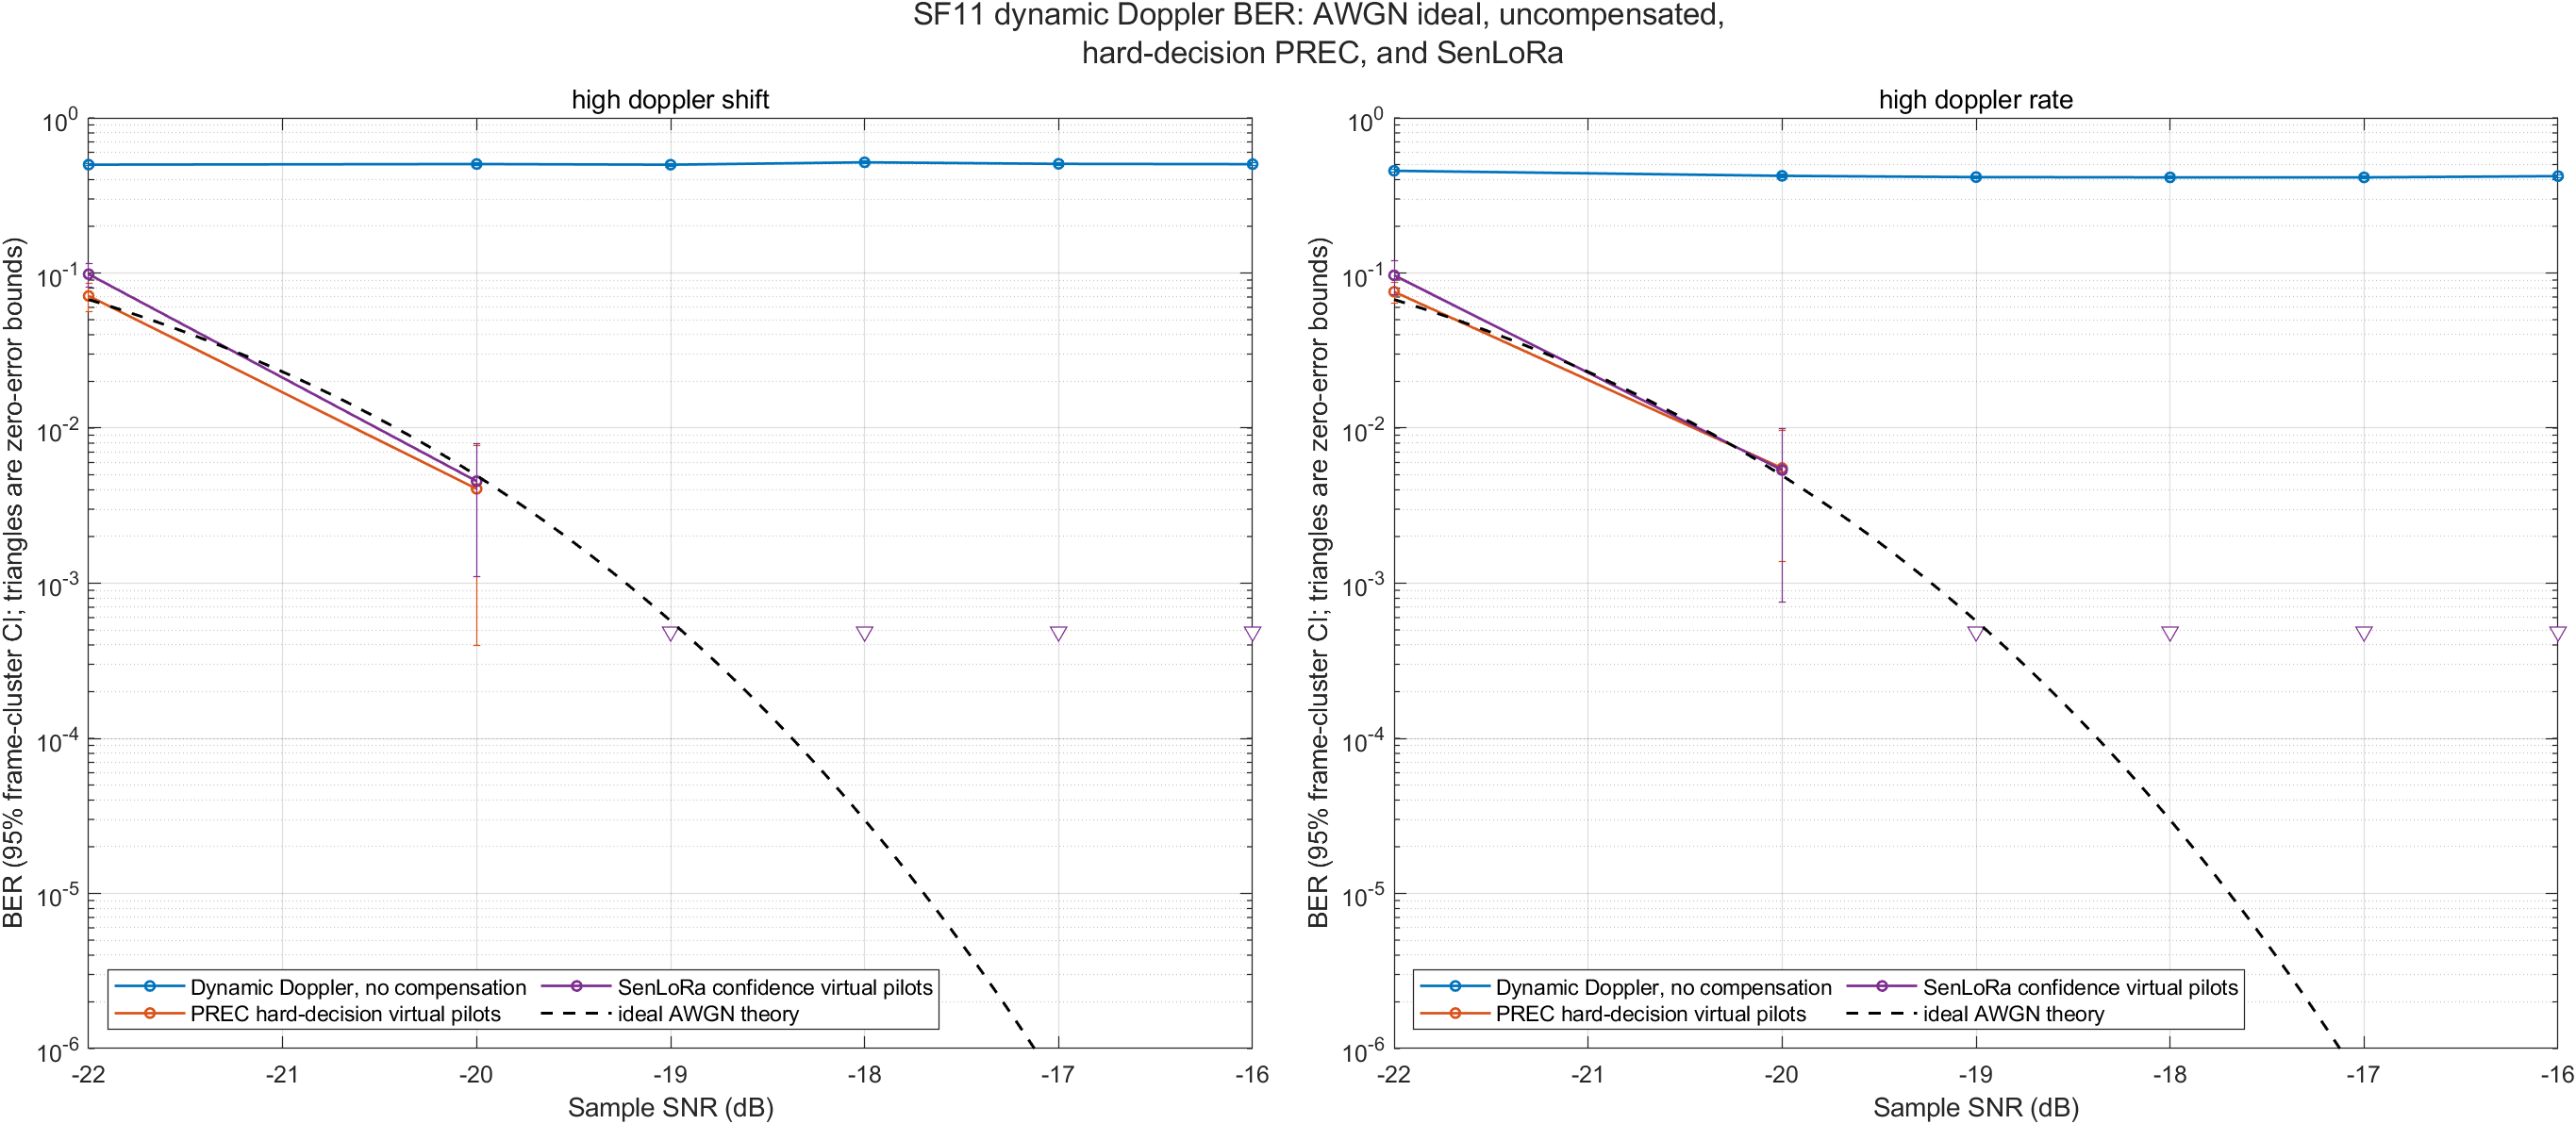

Data behind this chart, as committed beside it:
scenario, sf, snrDb, method, bitErrors, symbolErrors, totalBits, totalSymbols, ber, ser, berLower95, berUpper95, zeroErrorUpper95, frameBerStandardError, frameBerLower95, frameBerUpper95, theoryBer, significantlyBelowTheory95, meanPayloadPilotCount, frameCount, seedSymbols, seedNoiseBase, targetBitErrors, minBitsPerPoint
high_doppler_rate, 11, -22, blind_hard, 466, 86, 6160, 560, 0.07565, 0.1536, 0.06917, 0.08254, 0.0004862, 0.005903, 0.06408, 0.08722, 0.06739, 0, 28, 20, 20461583, 20461584, 1000000000, 6160
high_doppler_rate, 11, -22, raw, 2808, 560, 6160, 560, 0.4558, 1, 0.4433, 0.4684, 0.0004862, 0.005665, 0.4447, 0.4669, 0.06739, 0, 0, 20, 20461583, 20461584, 1000000000, 6160
high_doppler_rate, 11, -22, senlora, 595, 110, 6160, 560, 0.09659, 0.1964, 0.08933, 0.1042, 0.0004862, 0.01231, 0.07246, 0.1207, 0.06739, 0, 3.85, 20, 20461583, 20461584, 1000000000, 6160
high_doppler_rate, 11, -20, blind_hard, 34, 6, 6160, 560, 0.005519, 0.01071, 0.003825, 0.007704, 0.0004862, 0.002108, 0.001388, 0.009651, 0.00494, 0, 28, 20, 20461603, 20461604, 1000000000, 6160
high_doppler_rate, 11, -20, raw, 2605, 560, 6160, 560, 0.4229, 1, 0.4105, 0.4353, 0.0004862, 0.004803, 0.4135, 0.4323, 0.00494, 0, 0, 20, 20461603, 20461604, 1000000000, 6160
high_doppler_rate, 11, -20, senlora, 33, 7, 6160, 560, 0.005357, 0.0125, 0.00369, 0.007515, 0.0004862, 0.002347, 0.0007572, 0.009957, 0.00494, 0, 6.6, 20, 20461603, 20461604, 1000000000, 6160
high_doppler_rate, 11, -19, blind_hard, 0, 0, 6160, 560, 0, 0, 0, 0.0004862, 0.0004862, 0, 0, 0.0004862, 0.0005708, 1, 28, 20, 20461613, 20461614, 1000000000, 6160
high_doppler_rate, 11, -19, raw, 2557, 560, 6160, 560, 0.4151, 1, 0.4028, 0.4275, 0.0004862, 0.004875, 0.4055, 0.4247, 0.0005708, 0, 0, 20, 20461613, 20461614, 1000000000, 6160
high_doppler_rate, 11, -19, senlora, 0, 0, 6160, 560, 0, 0, 0, 0.0004862, 0.0004862, 0, 0, 0.0004862, 0.0005708, 1, 10.8, 20, 20461613, 20461614, 1000000000, 6160
high_doppler_rate, 11, -18, blind_hard, 0, 0, 6160, 560, 0, 0, 0, 0.0004862, 0.0004862, 0, 0, 0.0004862, 2.97816590972152e-05, 0, 28, 20, 20461623, 20461624, 1000000000, 6160
high_doppler_rate, 11, -18, raw, 2546, 560, 6160, 560, 0.4133, 1, 0.401, 0.4257, 0.0004862, 0.004382, 0.4047, 0.4219, 2.97816590972152e-05, 0, 0, 20, 20461623, 20461624, 1000000000, 6160
high_doppler_rate, 11, -18, senlora, 0, 0, 6160, 560, 0, 0, 0, 0.0004862, 0.0004862, 0, 0, 0.0004862, 2.97816590972152e-05, 0, 13.2, 20, 20461623, 20461624, 1000000000, 6160
high_doppler_rate, 11, -17, blind_hard, 0, 0, 6160, 560, 0, 0, 0, 0.0004862, 0.0004862, 0, 0, 0.0004862, 5.73792780826678e-07, 0, 28, 20, 20461633, 20461634, 1000000000, 6160
high_doppler_rate, 11, -17, raw, 2546, 560, 6160, 560, 0.4133, 1, 0.401, 0.4257, 0.0004862, 0.004005, 0.4055, 0.4212, 5.73792780826678e-07, 0, 0, 20, 20461633, 20461634, 1000000000, 6160
high_doppler_rate, 11, -17, senlora, 0, 0, 6160, 560, 0, 0, 0, 0.0004862, 0.0004862, 0, 0, 0.0004862, 5.73792780826678e-07, 0, 14.2, 20, 20461633, 20461634, 1000000000, 6160
high_doppler_rate, 11, -16, blind_hard, 0, 0, 6160, 560, 0, 0, 0, 0.0004862, 0.0004862, 0, 0, 0.0004862, 3.28404941041824e-09, 0, 28, 20, 20461643, 20461644, 1000000000, 6160
high_doppler_rate, 11, -16, raw, 2594, 560, 6160, 560, 0.4211, 1, 0.4087, 0.4335, 0.0004862, 0.005118, 0.4111, 0.4311, 3.28404941041824e-09, 0, 0, 20, 20461643, 20461644, 1000000000, 6160
high_doppler_rate, 11, -16, senlora, 0, 0, 6160, 560, 0, 0, 0, 0.0004862, 0.0004862, 0, 0, 0.0004862, 3.28404941041824e-09, 0, 17.35, 20, 20461643, 20461644, 1000000000, 6160
high_doppler_shift, 11, -22, blind_hard, 438, 79, 6160, 560, 0.0711, 0.1411, 0.06481, 0.07781, 0.0004862, 0.007683, 0.05605, 0.08616, 0.06739, 0, 28, 20, 20361583, 20361584, 1000000000, 6160
high_doppler_shift, 11, -22, raw, 3076, 560, 6160, 560, 0.4994, 1, 0.4868, 0.5119, 0.0004862, 0.003577, 0.4923, 0.5064, 0.06739, 0, 0, 20, 20361583, 20361584, 1000000000, 6160
high_doppler_shift, 11, -22, senlora, 605, 107, 6160, 560, 0.09821, 0.1911, 0.09089, 0.1059, 0.0004862, 0.008941, 0.08069, 0.1157, 0.06739, 0, 4.15, 20, 20361583, 20361584, 1000000000, 6160
high_doppler_shift, 11, -20, blind_hard, 25, 4, 6160, 560, 0.004058, 0.007143, 0.002628, 0.005985, 0.0004862, 0.001868, 0.0003977, 0.007719, 0.00494, 0, 28, 20, 20361603, 20361604, 1000000000, 6160
high_doppler_shift, 11, -20, raw, 3104, 560, 6160, 560, 0.5039, 1, 0.4913, 0.5165, 0.0004862, 0.006257, 0.4916, 0.5162, 0.00494, 0, 0, 20, 20361603, 20361604, 1000000000, 6160
high_doppler_shift, 11, -20, senlora, 28, 6, 6160, 560, 0.004545, 0.01071, 0.003022, 0.006563, 0.0004862, 0.001753, 0.001109, 0.007982, 0.00494, 0, 5, 20, 20361603, 20361604, 1000000000, 6160
high_doppler_shift, 11, -19, blind_hard, 0, 0, 6160, 560, 0, 0, 0, 0.0004862, 0.0004862, 0, 0, 0.0004862, 0.0005708, 1, 28, 20, 20361613, 20361614, 1000000000, 6160
high_doppler_shift, 11, -19, raw, 3074, 560, 6160, 560, 0.499, 1, 0.4865, 0.5116, 0.0004862, 0.005756, 0.4877, 0.5103, 0.0005708, 0, 0, 20, 20361613, 20361614, 1000000000, 6160
high_doppler_shift, 11, -19, senlora, 0, 0, 6160, 560, 0, 0, 0, 0.0004862, 0.0004862, 0, 0, 0.0004862, 0.0005708, 1, 9.65, 20, 20361613, 20361614, 1000000000, 6160
high_doppler_shift, 11, -18, blind_hard, 0, 0, 6160, 560, 0, 0, 0, 0.0004862, 0.0004862, 0, 0, 0.0004862, 2.97816590972152e-05, 0, 28, 20, 20361623, 20361624, 1000000000, 6160
high_doppler_shift, 11, -18, raw, 3184, 560, 6160, 560, 0.5169, 1, 0.5043, 0.5294, 0.0004862, 0.004697, 0.5077, 0.5261, 2.97816590972152e-05, 0, 0, 20, 20361623, 20361624, 1000000000, 6160
high_doppler_shift, 11, -18, senlora, 0, 0, 6160, 560, 0, 0, 0, 0.0004862, 0.0004862, 0, 0, 0.0004862, 2.97816590972152e-05, 0, 13.45, 20, 20361623, 20361624, 1000000000, 6160
high_doppler_shift, 11, -17, blind_hard, 0, 0, 6160, 560, 0, 0, 0, 0.0004862, 0.0004862, 0, 0, 0.0004862, 5.73792780826678e-07, 0, 28, 20, 20361633, 20361634, 1000000000, 6160
high_doppler_shift, 11, -17, raw, 3112, 560, 6160, 560, 0.5052, 1, 0.4926, 0.5178, 0.0004862, 0.004701, 0.496, 0.5144, 5.73792780826678e-07, 0, 0, 20, 20361633, 20361634, 1000000000, 6160
high_doppler_shift, 11, -17, senlora, 0, 0, 6160, 560, 0, 0, 0, 0.0004862, 0.0004862, 0, 0, 0.0004862, 5.73792780826678e-07, 0, 14.25, 20, 20361633, 20361634, 1000000000, 6160
high_doppler_shift, 11, -16, blind_hard, 0, 0, 6160, 560, 0, 0, 0, 0.0004862, 0.0004862, 0, 0, 0.0004862, 3.28404941041824e-09, 0, 28, 20, 20361643, 20361644, 1000000000, 6160
high_doppler_shift, 11, -16, raw, 3098, 560, 6160, 560, 0.5029, 1, 0.4904, 0.5155, 0.0004862, 0.006703, 0.4898, 0.5161, 3.28404941041824e-09, 0, 0, 20, 20361643, 20361644, 1000000000, 6160
high_doppler_shift, 11, -16, senlora, 0, 0, 6160, 560, 0, 0, 0, 0.0004862, 0.0004862, 0, 0, 0.0004862, 3.28404941041824e-09, 0, 17.6, 20, 20361643, 20361644, 1000000000, 6160
